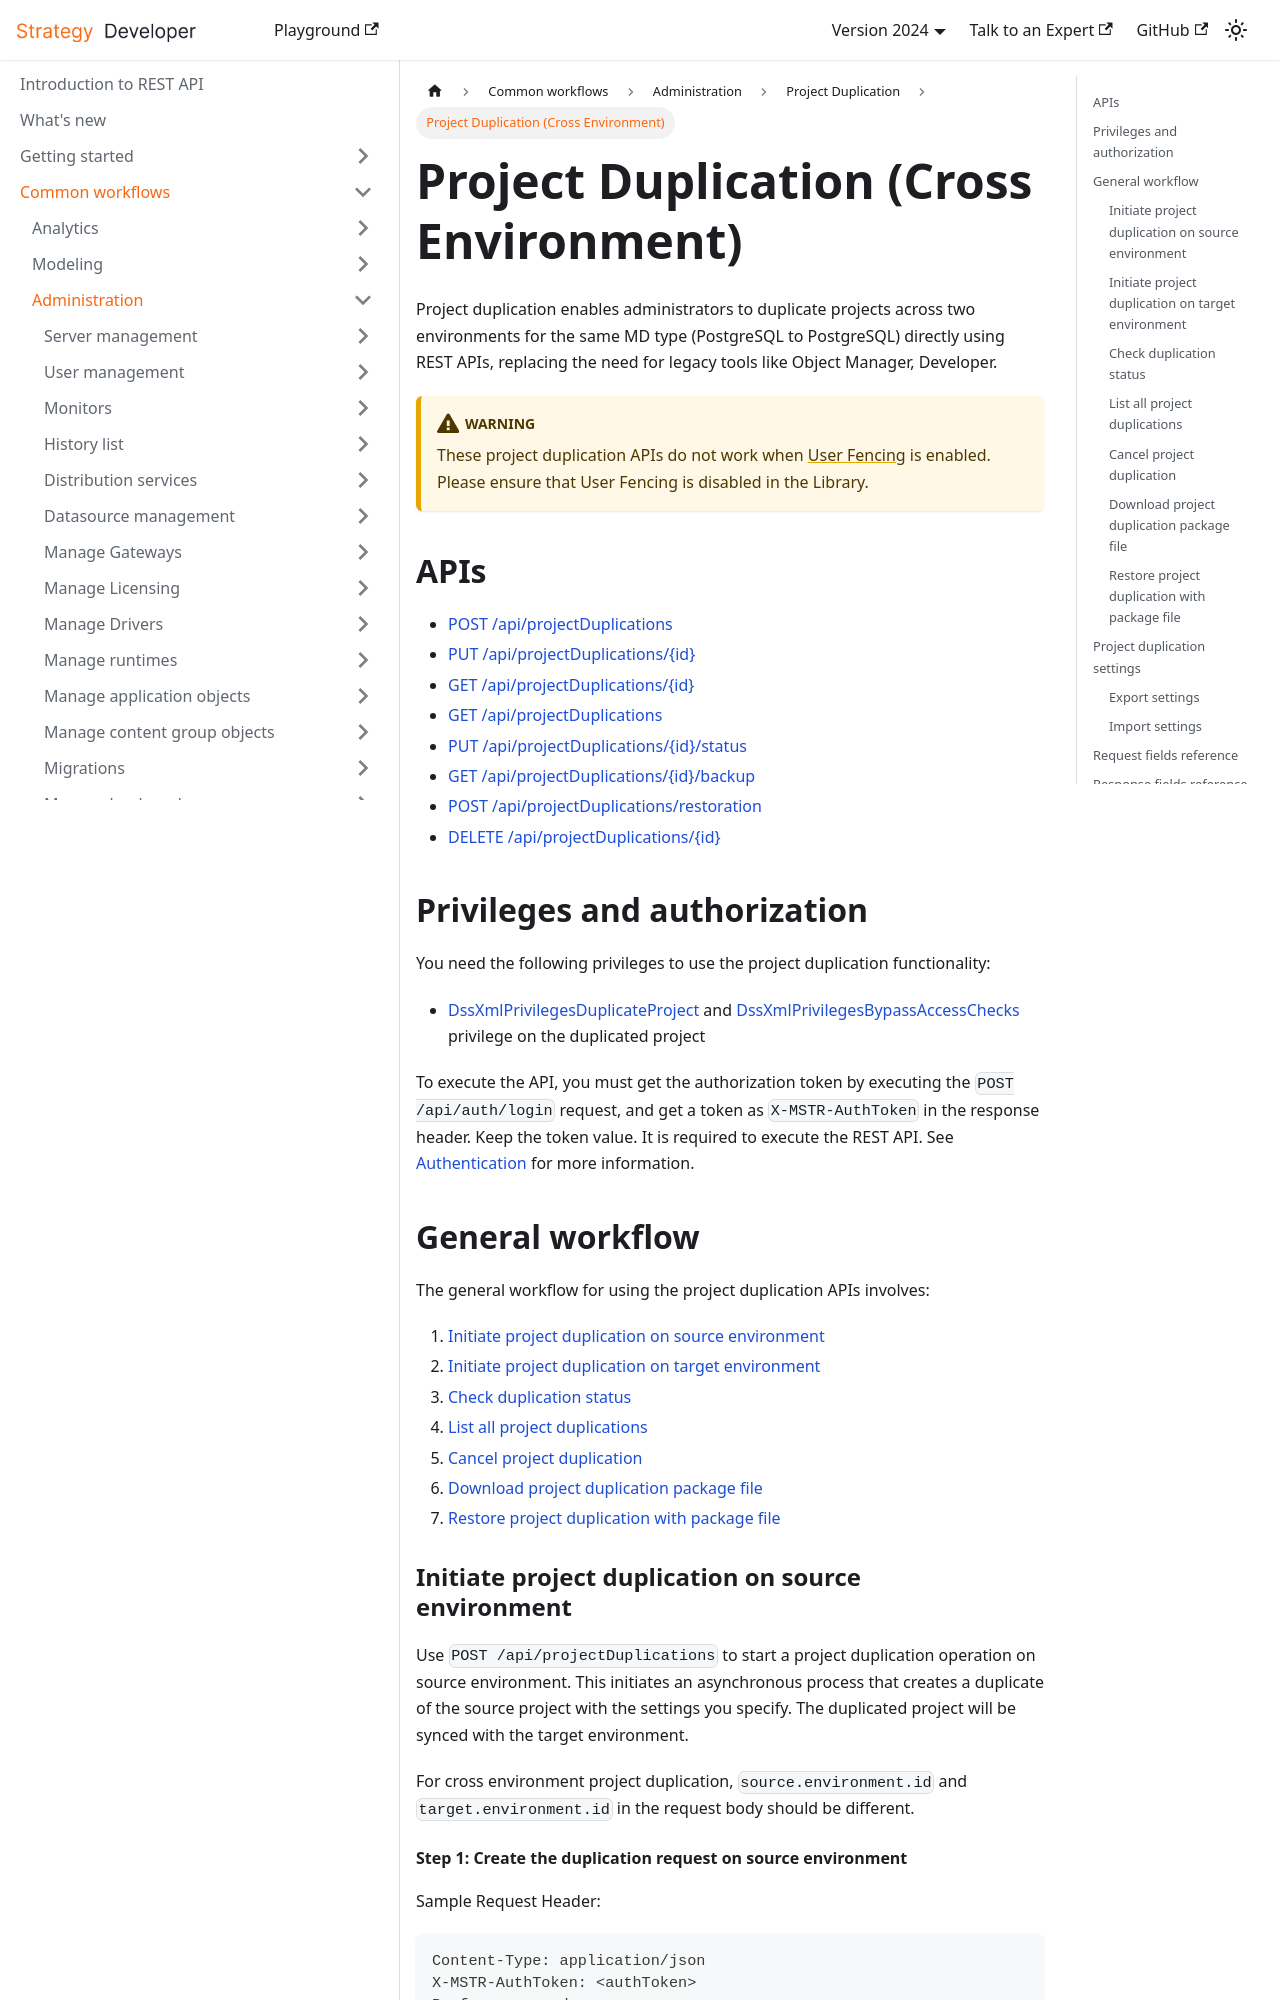

repository: MicroStrategy/rest-api-docs · page: common-workflows/administration/project-duplication/cross-env-project-duplication/index.html · generator: docusaurus

---
sidebar_label: Project Duplication (Cross Environment)
title: Project Duplication (Cross Environment)
description: The REST API provides endpoints to duplicate projects across two environments, enabling
  administrators to create copies of projects with customizable settings.
---

Project duplication enables administrators to duplicate projects across two environments for the same MD type (PostgreSQL to PostgreSQL) directly using REST APIs, replacing the need for legacy tools like Object Manager, Developer.

:::warning

These project duplication APIs do not work when [User Fencing](https://www2.microstrategy.com/producthelp/current/SystemAdmin/WebHelp/Lang_1033/content/Work_Fences.htm) is enabled. Please ensure that User Fencing is disabled in the Library.

:::

## APIs

- [POST /api/projectDuplications](https://demo.microstrategy.com/MicroStrategyLibrary/api-docs/index.html#/Project%20Duplications/createDuplication)
- [PUT /api/projectDuplications/\{id}](https://demo.microstrategy.com/MicroStrategyLibrary/api-docs/index.html#/Project%20Duplications/createDuplicationOnTarget)
- [GET /api/projectDuplications/\{id}](https://demo.microstrategy.com/MicroStrategyLibrary/api-docs/index.html#/Project%20Duplications/getProjectDuplication)
- [GET /api/projectDuplications](https://demo.microstrategy.com/MicroStrategyLibrary/api-docs/index.html#/Project%20Duplications/getProjectDuplications)
- [PUT /api/projectDuplications/\{id}/status](https://demo.microstrategy.com/MicroStrategyLibrary/api-docs/index.html#/Project%20Duplications/cancelDuplication)
- [GET /api/projectDuplications/\{id}/backup](https://demo.microstrategy.com/MicroStrategyLibrary/api-docs/index.html#/Project%20Duplications/getProjectDuplicationFiles)
- [POST /api/projectDuplications/restoration](https://demo.microstrategy.com/MicroStrategyLibrary/api-docs/index.html#/Project%20Duplications/triggerDuplicationByPackage)
- [DELETE /api/projectDuplications/\{id}](https://demo.microstrategy.com/MicroStrategyLibrary/api-docs/index.html#/Project%20Duplications/deleteDuplication)
